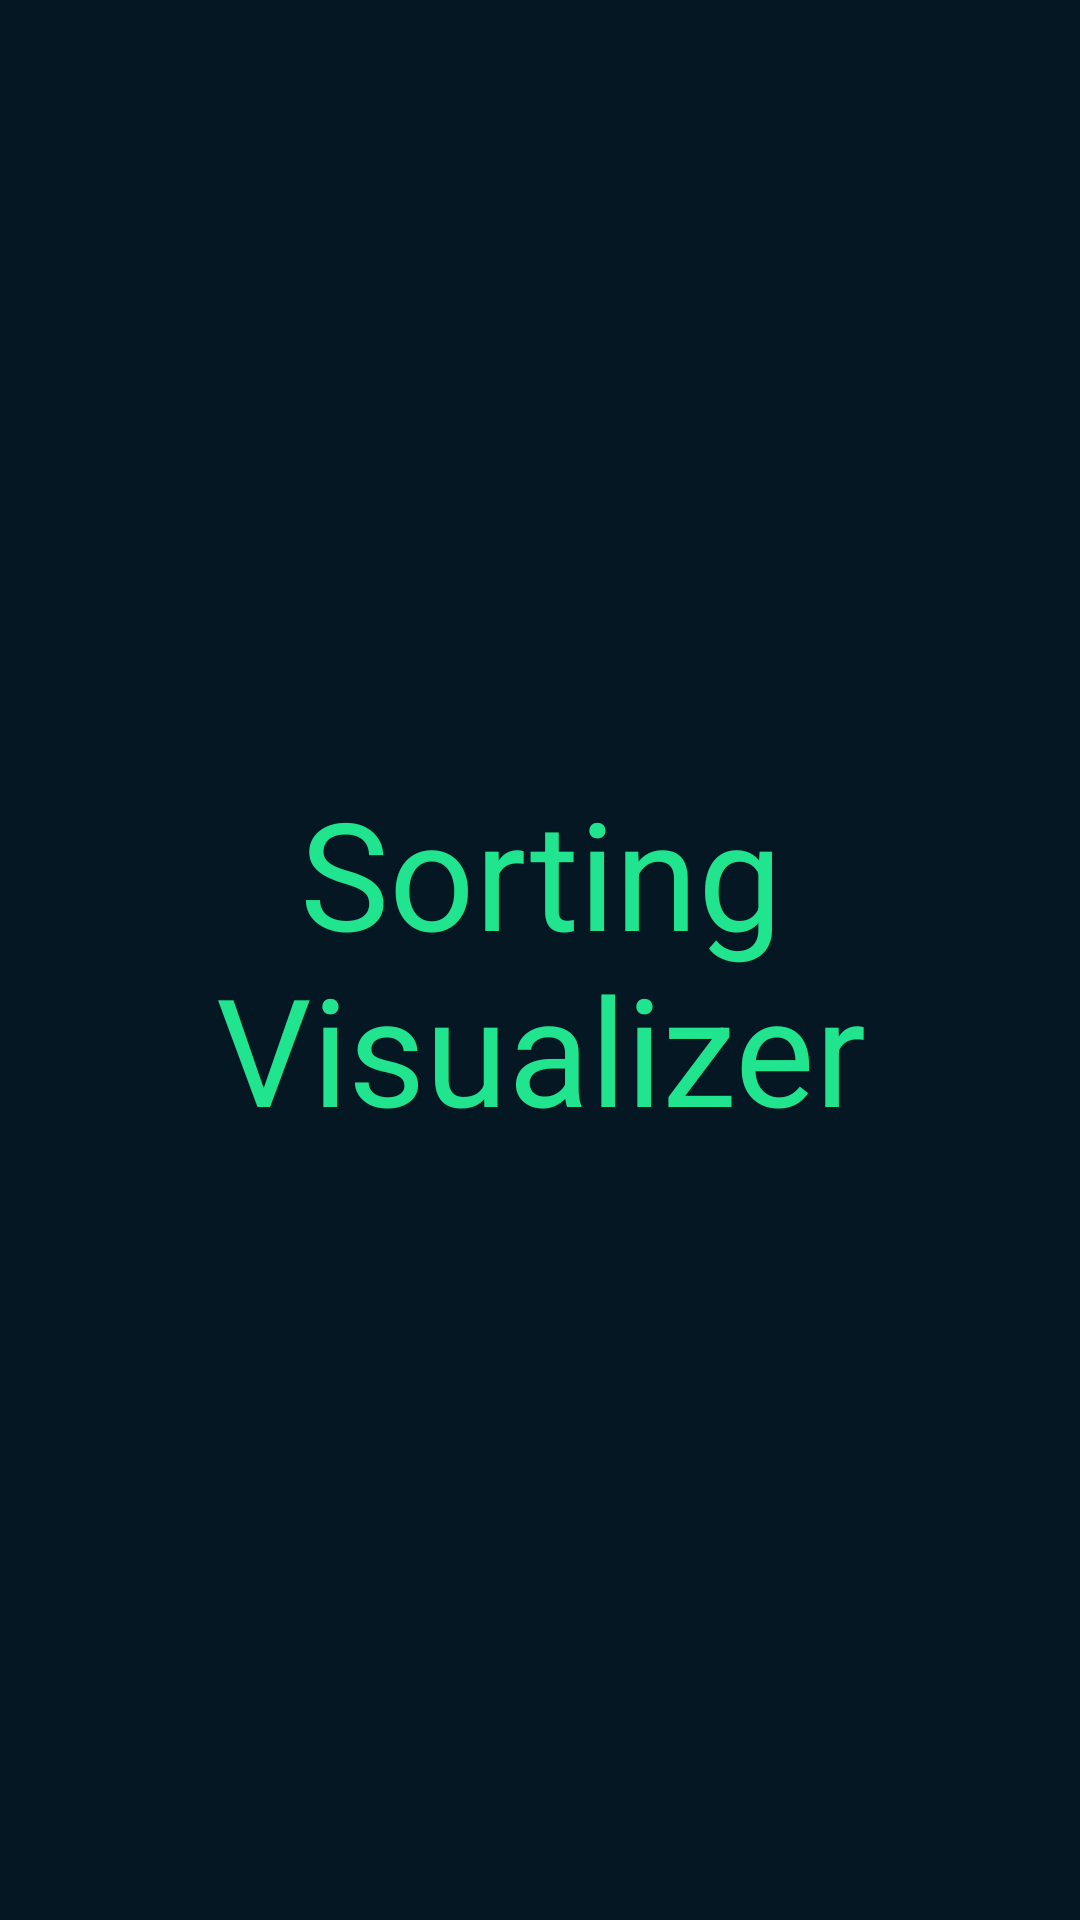

Produce the Android XML layout that renders to this screen, including the resource entries it uses.
<!-- AndroidManifest.xml: application theme Theme.SortingVisualizer -->
<!-- res/layout/activity_splash_screen.xml -->
<?xml version="1.0" encoding="utf-8"?>
<LinearLayout xmlns:android="http://schemas.android.com/apk/res/android"
    xmlns:app="http://schemas.android.com/apk/res-auto"
    xmlns:tools="http://schemas.android.com/tools"
    android:layout_width="match_parent"
    android:layout_height="match_parent"
    android:padding="8dp"
    android:gravity="center"
    android:orientation="vertical"
    android:background="@color/dark_blue"
    tools:context=".ui.splashScreen">

    <TextView
        android:layout_width="match_parent"
        android:text="@string/sorting_visualizer"
        android:padding="20dp"
        android:textAlignment="center"
        android:textSize="50sp"
        android:textColor="@color/lightGreen"
        android:layout_alignParentBottom="true"
        android:textStyle="italic"
        android:textFontWeight="500"
        android:layout_height="wrap_content"/>

</LinearLayout>
<!-- resources referenced by this layout -->
<resources>
  <color name="dark_blue">#061724</color>
  <color name="lightGreen">#21E58E</color>
  <string name="sorting_visualizer">Sorting Visualizer</string>
  <style name="Theme.SortingVisualizer" parent="Theme.MaterialComponents.NoActionBar">
          
          <item name="colorPrimary">@color/shade_of_blue</item>
          <item name="colorPrimaryVariant">@color/dark_blue</item>
          <item name="colorOnPrimary">@color/black</item>
          
          <item name="colorSecondary">@color/teal_200</item>
          <item name="colorSecondaryVariant">@color/teal_700</item>
          <item name="colorOnSecondary">@color/black</item>
          
          <item name="android:statusBarColor" tools:targetApi="l">?attr/colorPrimaryVariant</item>
          
      </style>
  <color name="shade_of_blue">#21618C</color>
  <color name="black">#FF000000</color>
  <color name="teal_200">#FF03DAC5</color>
  <color name="teal_700">#FF018786</color>
</resources>
